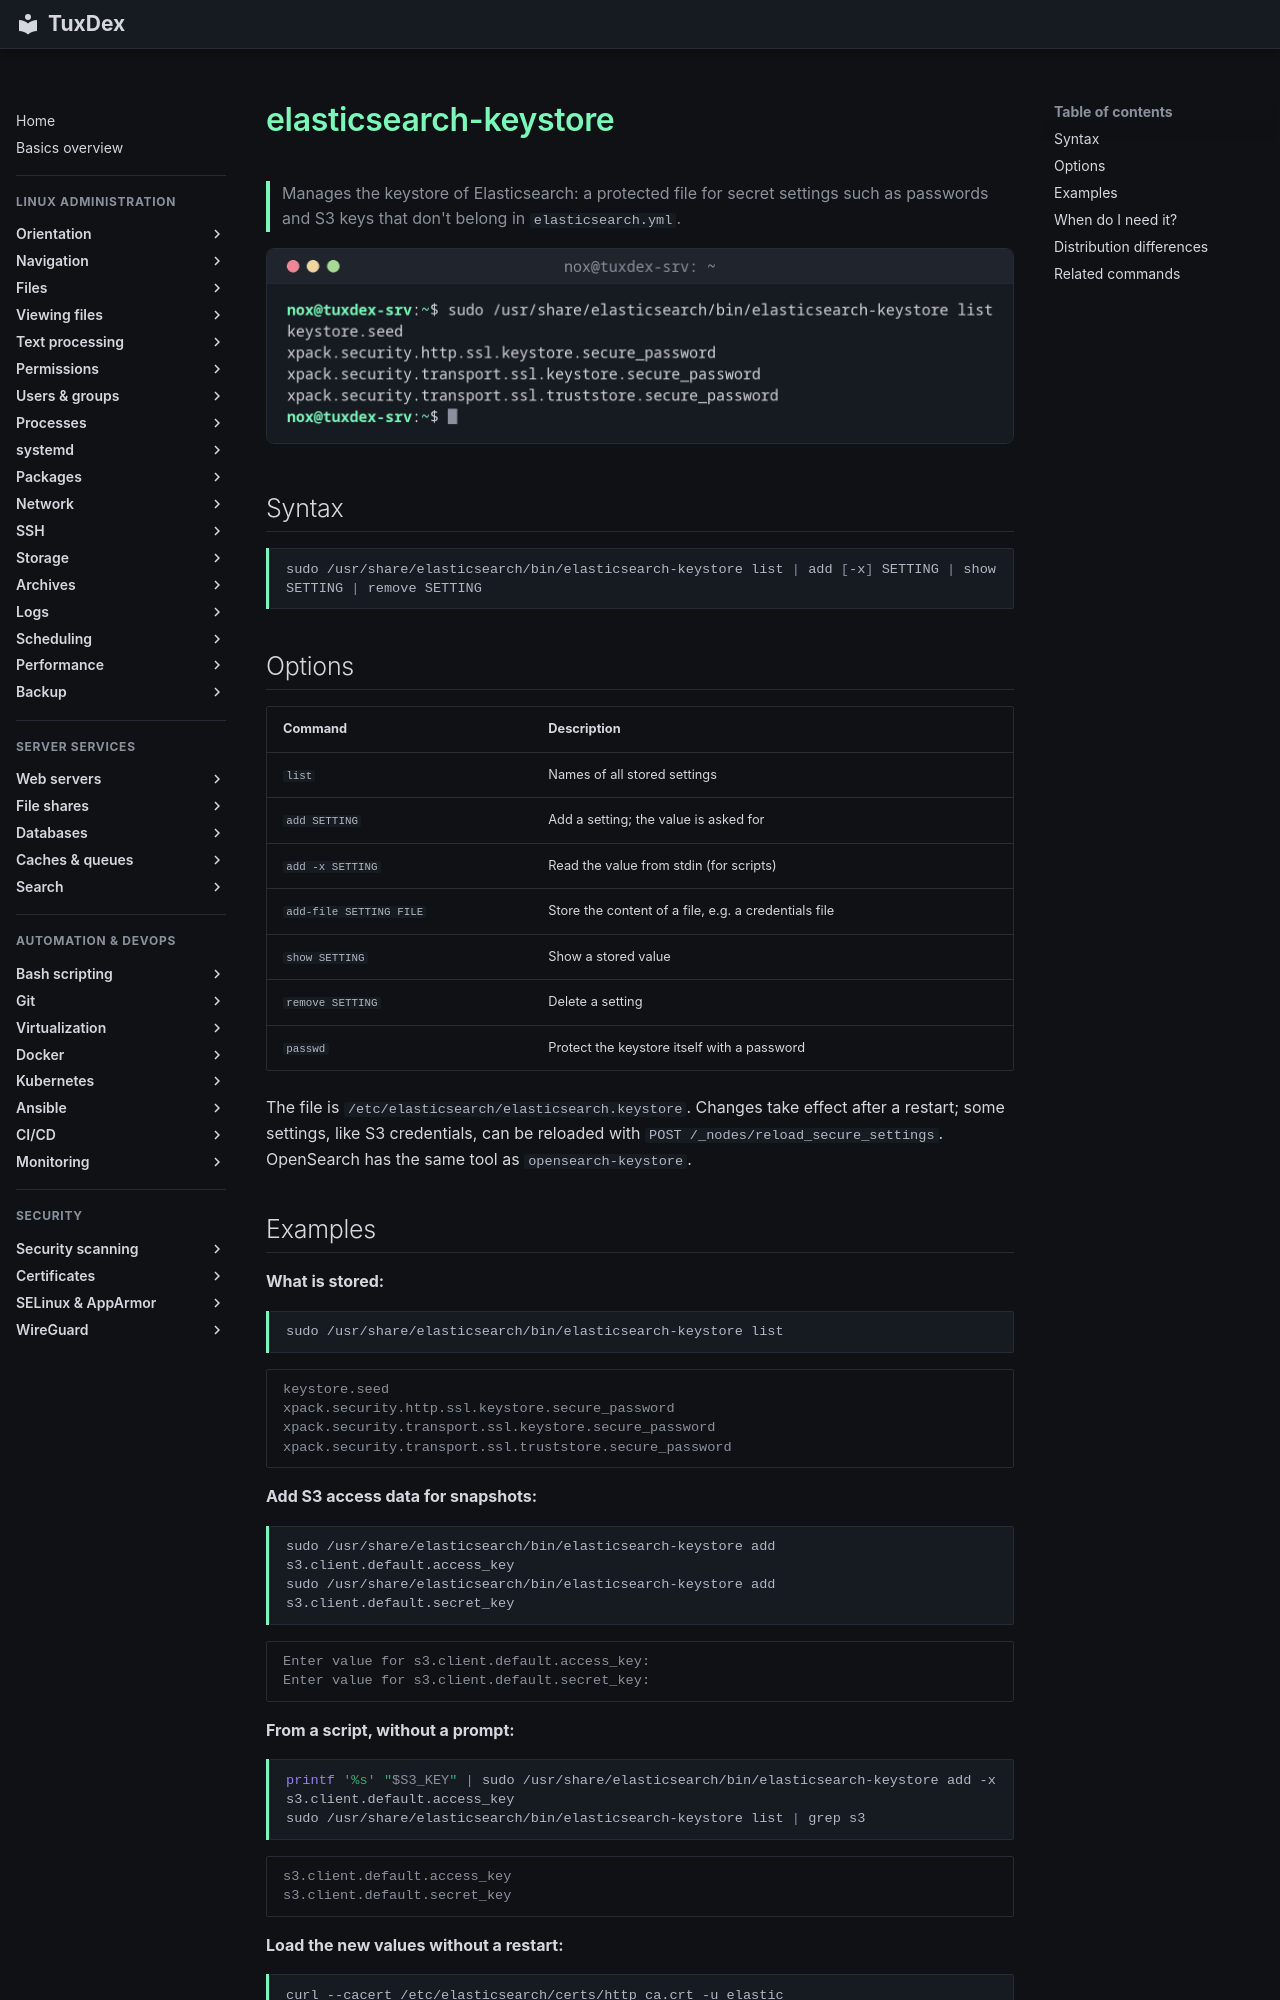

repository: Noxisan/tuxcodex · page: 35-search/elasticsearch-keystore.en/index.html · generator: mkdocs

# elasticsearch-keystore

> Manages the keystore of Elasticsearch: a protected file for secret settings such as passwords and S3 keys that don't belong in `elasticsearch.yml`.

![elasticsearch-keystore output](../assets/screenshots/35-search/elasticsearch-keystore.png)

## Syntax

```bash
sudo /usr/share/elasticsearch/bin/elasticsearch-keystore list | add [-x] SETTING | show SETTING | remove SETTING
```

## Options

| Command | Description |
|---------|-------------|
| `list` | Names of all stored settings |
| `add SETTING` | Add a setting; the value is asked for |
| `add -x SETTING` | Read the value from stdin (for scripts) |
| `add-file SETTING FILE` | Store the content of a file, e.g. a credentials file |
| `show SETTING` | Show a stored value |
| `remove SETTING` | Delete a setting |
| `passwd` | Protect the keystore itself with a password |

The file is `/etc/elasticsearch/elasticsearch.keystore`. Changes take effect after a restart; some settings, like S3 credentials, can be reloaded with `POST /_nodes/reload_secure_settings`. OpenSearch has the same tool as `opensearch-keystore`.
